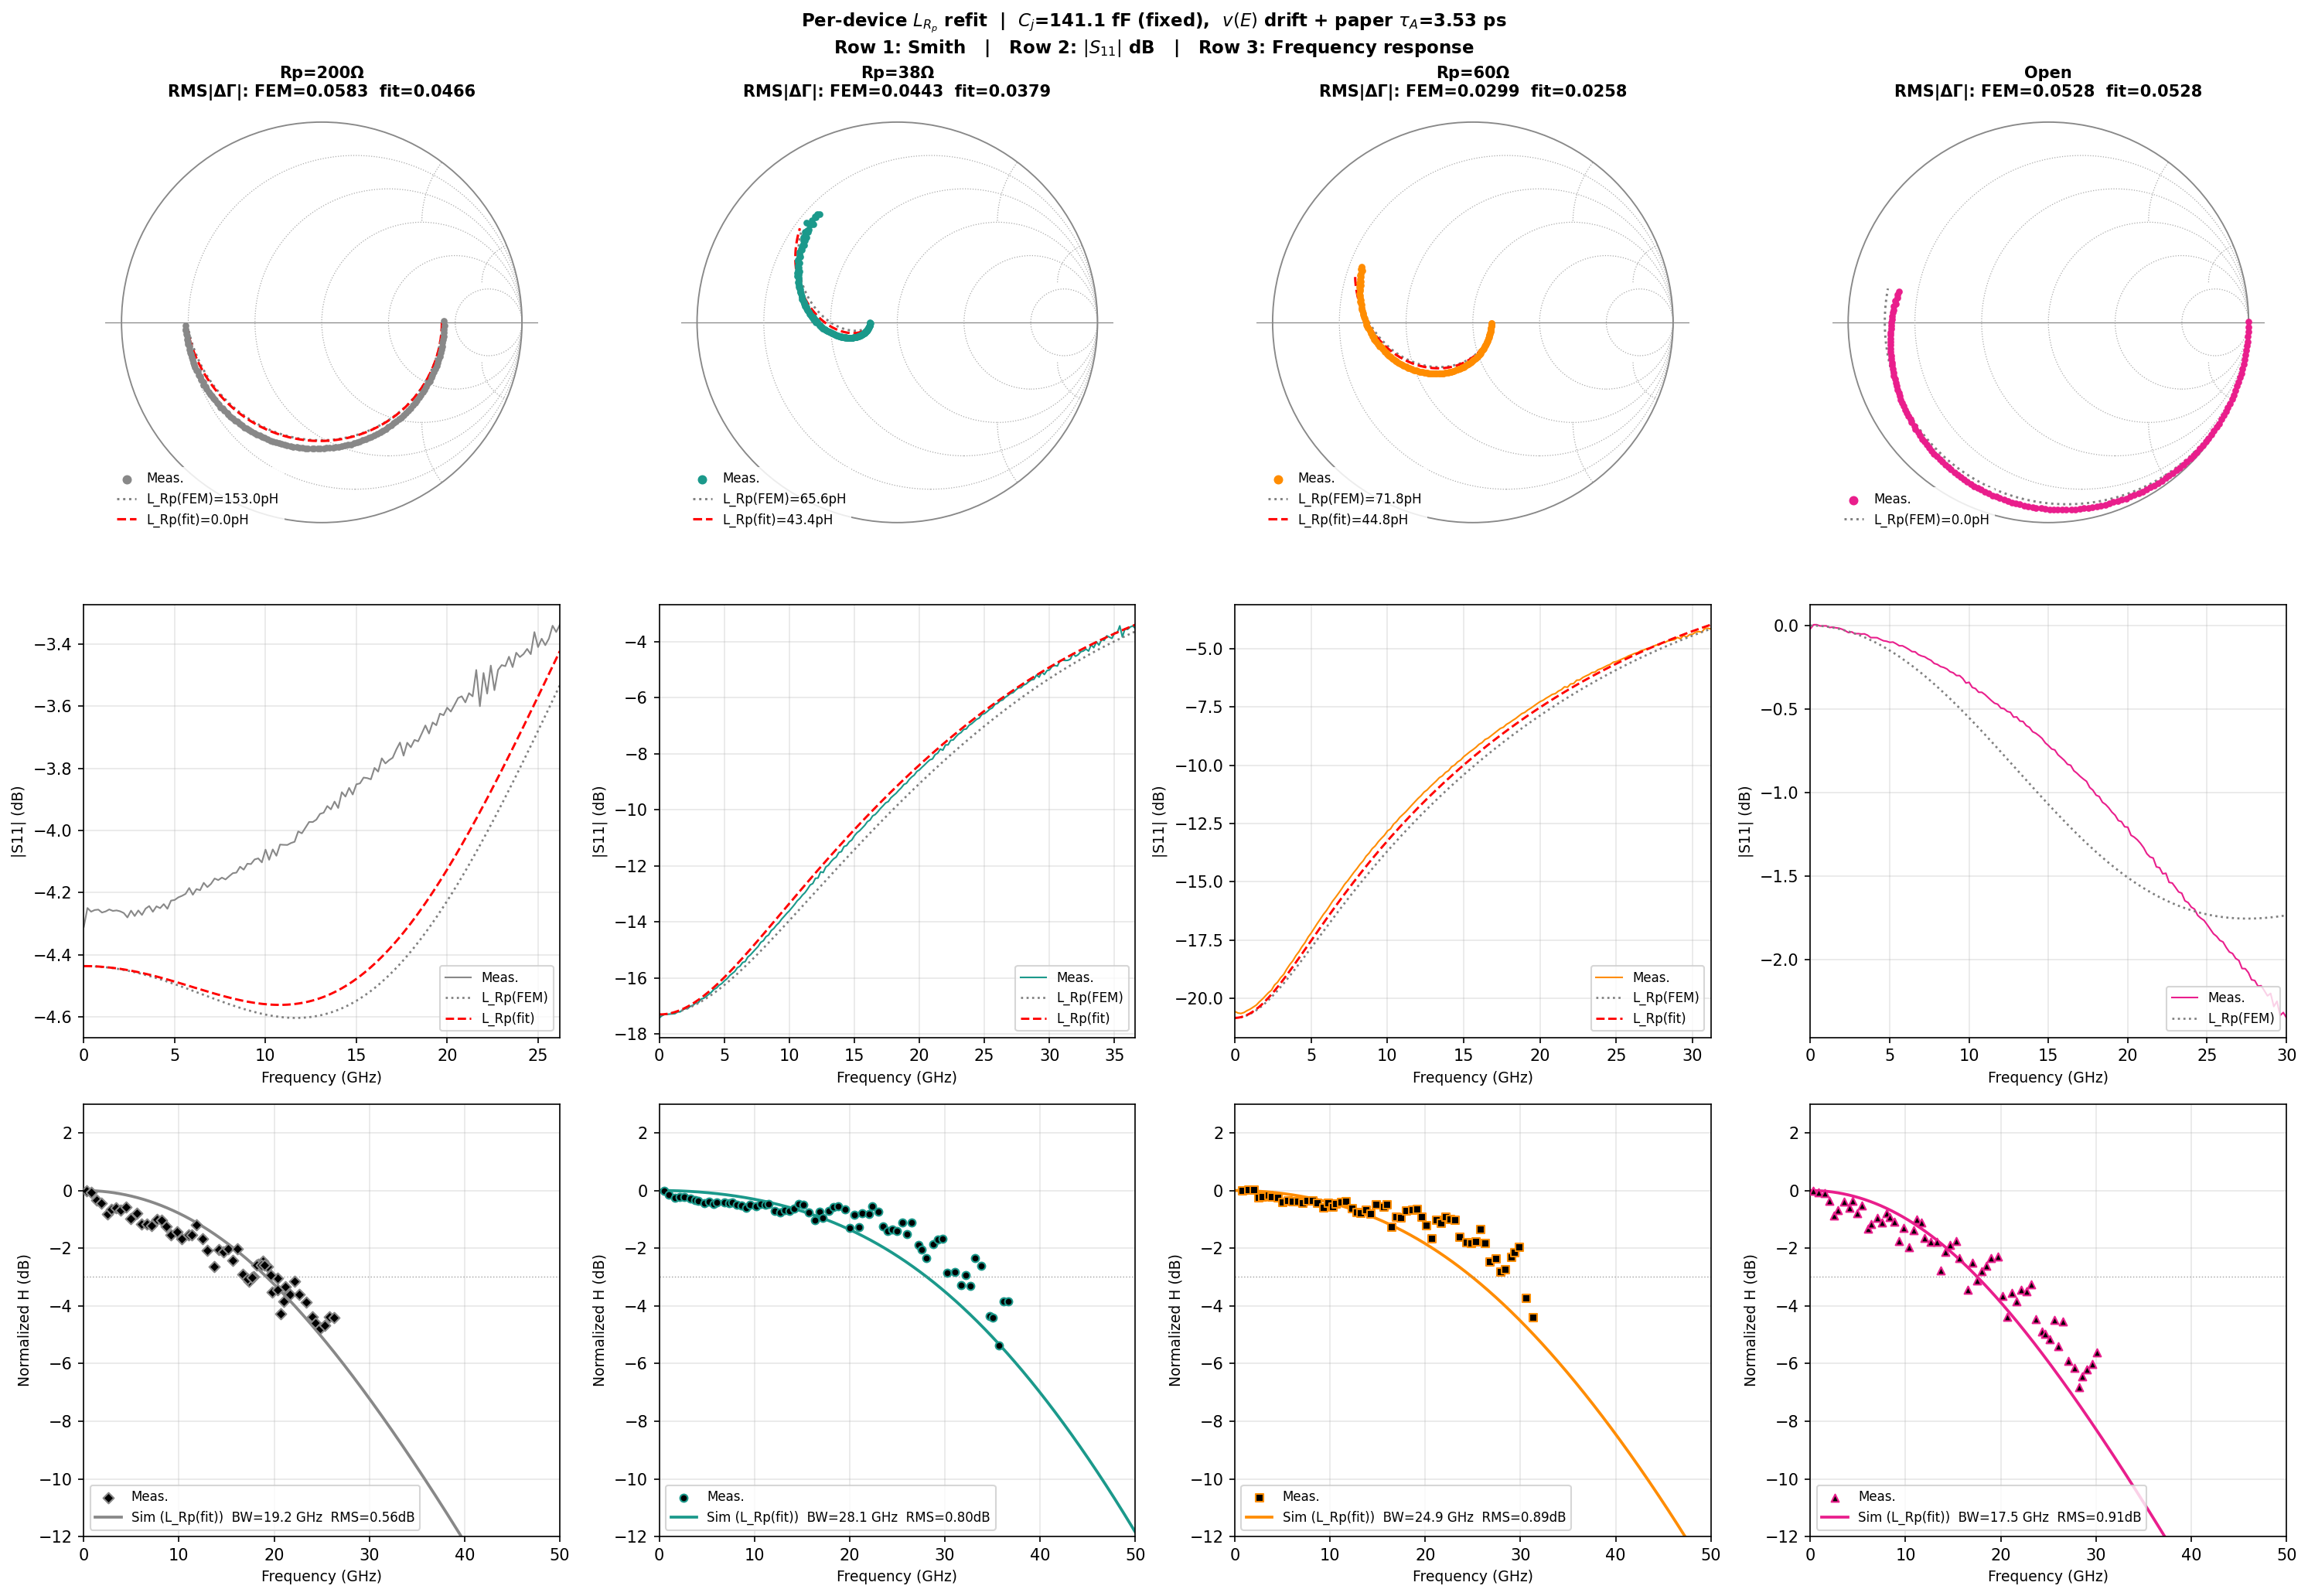

Here is the Python script that generated this plot:
"""
Fit L_Rp per device (S11-only) with Cj = 141.1 fF fixed
========================================================
Baseline: v(E) drift + paper τ_A = 3.53 ps
Cj = 141.1 fF fixed (from common S11-only Cj fit)

Per-device free parameter:
  - L_Rp  (semiconductor parasitic inductance)

Other params fixed per device:
  - Rs = 8.92 Ω
  - L_CPW, L_CPW2 from prior fits
  - C_CPW = 46.53 fF

Open device: L_Rp not applicable (Rp=∞).
"""
import os, re
import numpy as np
import matplotlib.pyplot as plt
from scipy.optimize import minimize_scalar

# ── Transit-time model (same baseline as Cj_common script) ─────────
W_A_undep=480e-9; W_A_dep=160e-9; W_C=740e-9
W_tot=W_A_undep+W_A_dep+50e-9+W_C
tau_A      = 3.530e-12
tau_Ad     = 2.026e-12
tau_cl_eff = 0.799e-12
tau_C      = 7.731e-12
tau_h      = W_A_dep / 4.5e4
W_cl_eff   = 80e-9

def H_ph(w):
    sinc = lambda x: np.sinc(x/np.pi)
    HA    = 1/(1+1j*w*tau_A)
    HAd   = sinc(w*tau_Ad/2)*np.exp(-1j*(w*tau_A + w*tau_Ad/2))
    Hcl   = sinc(w*tau_cl_eff/2)*np.exp(-1j*(w*tau_A + w*tau_Ad + w*tau_cl_eff/2))
    Hco   = sinc(w*tau_C/2)*np.exp(-1j*(w*tau_A + w*tau_Ad + w*tau_cl_eff + w*tau_C/2))
    HAd_h = sinc(w*tau_h/2)*np.exp(-1j*(w*tau_A + w*tau_h/2))
    return (W_A_undep*HA + W_A_dep*HAd + W_A_dep*HAd_h
            + W_cl_eff*Hcl + W_C*Hco)/(W_tot + W_A_dep)

# ── Circuit ─────────────────────────────────────────────────────────
C_CPW=46.53e-15; R_L=50.0; Rs=8.92
Cj_FIXED = 141.1e-15           # from common S11-only fit

def _Y_Rp(w,Rp,Lrp):
    if np.isinf(Rp): return 0.0
    return 1.0/(Rp + 1j*w*Lrp)
def sim_S11(w,Rs,Cpd,Rp,Lcpw,Lrp=0.0,Lcpw2=0.0):
    Zs=Rs+1j*w*Lcpw2
    Z_dev=Zs+1/(1j*w*Cpd)
    Y_n=1j*w*C_CPW+_Y_Rp(w,Rp,Lrp)+1/Z_dev
    Z_in=1j*w*Lcpw+1/Y_n
    return (Z_in-50)/(Z_in+50)
def H_ckt(w,Rs,Cpd,Rp,Lcpw,Lrp=0.0,Lcpw2=0.0):
    Zs=Rs+1j*w*Lcpw2
    Y_A=1j*w*C_CPW+_Y_Rp(w,Rp,Lrp)+1/(1j*w*Lcpw+R_L)
    return (R_L/(1j*w*Lcpw+R_L))/(1j*w*Cpd+Y_A*(1+1j*w*Cpd*Zs))
def get_bw(f,Hd):
    idx=np.where(Hd<=-3)[0]
    return f[idx[0]]/1e9 if len(idx) else np.nan

# ── Load measurement data ───────────────────────────────────────────
_main = open(os.path.join(os.path.dirname(os.path.abspath(__file__)),'main.py')).read()
_ns = {'np': np}
for var in ['ref_f_GHz','ref_loss_dB',
            '_s1p_200','_s1p_33','_s1p_55','_s1p_WO',
            '_freq_200','_freq_33','_freq_55','_freq_WO']:
    m = re.search(rf'^{var}\s*=\s*np\.array\(\[.*?\n\]\)',_main,re.MULTILINE|re.DOTALL)
    exec(m.group(0),_ns)
ref_f_GHz, ref_loss_dB = _ns['ref_f_GHz'], _ns['ref_loss_dB']

configs = [
    dict(lbl='Rp=200Ω', Rp=200.0,   col='#888888', mk='D',
         s1p=_ns['_s1p_200'], freq=_ns['_freq_200'],
         Lcpw=178.9e-12, Lcpw2=0.0,    Lrp_FEM=153.0e-12),
    dict(lbl='Rp=38Ω',  Rp=38.0,    col='#1B998B', mk='o',
         s1p=_ns['_s1p_33'],  freq=_ns['_freq_33'],
         Lcpw=135.9e-12, Lcpw2=43.0e-12, Lrp_FEM=65.6e-12),
    dict(lbl='Rp=60Ω',  Rp=60.0,    col='#FF8C00', mk='s',
         s1p=_ns['_s1p_55'],  freq=_ns['_freq_55'],
         Lcpw=133.2e-12, Lcpw2=45.7e-12, Lrp_FEM=71.8e-12),
    dict(lbl='Open',    Rp=np.inf,  col='#E91E8C', mk='^',
         s1p=_ns['_s1p_WO'],  freq=_ns['_freq_WO'],
         Lcpw=178.9e-12, Lcpw2=0.0,    Lrp_FEM=0.0),
]
def gs1p(arr,f_max):
    fr=arr[:,0]; S=10**(arr[:,1]/20)*np.exp(1j*np.deg2rad(arr[:,2]))
    m=fr<=f_max; return fr[m], S[m]
def gfr(arr):
    f_ghz=arr[:,0]; cal=arr[:,1]+np.interp(f_ghz,ref_f_GHz,ref_loss_dB)
    return f_ghz*1e9, cal-cal[0]

for cfg in configs:
    fm,pm = gfr(cfg['freq'])
    fs11,S11m = gs1p(cfg['s1p'], fm.max())
    cfg.update(fm=fm,pm=pm,wm=2*np.pi*fm, fs11=fs11,S11m=S11m,ws=2*np.pi*fs11)

# ── Fit L_Rp per device (S11-only) ──────────────────────────────────
print('='*100)
print(f'Baseline: v(E) drift + paper τ_A=3.53 ps  |  Cj = {Cj_FIXED*1e15:.2f} fF (fixed)')
print(f'Fitting: per-device L_Rp via S11-only cost (Open: L_Rp=0 fixed, not fitted)')
print('='*100)
print(f'{"Device":>10} | {"L_Rp_FEM":>9} | {"L_Rp_fit":>9} | '
      f'{"RMS_S11_FEM":>12} | {"RMS_S11_fit":>12} | {"BW (GHz)":>9} | {"RMS_H":>7}')
print('-'*100)

f_plot=np.linspace(0.1e9,50e9,5000); w_plot=2*np.pi*f_plot
results=[]
for cfg in configs:
    # Reference (Lrp from FEM, no fit)
    S_FEM = sim_S11(cfg['ws'], Rs, Cj_FIXED, cfg['Rp'], cfg['Lcpw'],
                    Lrp=cfg['Lrp_FEM'], Lcpw2=cfg['Lcpw2'])
    rms_FEM = np.sqrt(np.mean(np.abs(S_FEM - cfg['S11m'])**2))

    if np.isinf(cfg['Rp']):
        Lrp_fit = 0.0
        S_fit = S_FEM
        rms_fit = rms_FEM
    else:
        def cost(Lrp):
            S = sim_S11(cfg['ws'], Rs, Cj_FIXED, cfg['Rp'], cfg['Lcpw'],
                        Lrp=Lrp, Lcpw2=cfg['Lcpw2'])
            return np.mean(np.abs(S - cfg['S11m'])**2)
        res = minimize_scalar(cost, bounds=(0.0, 800e-12), method='bounded',
                              options={'xatol':1e-18})
        Lrp_fit = res.x
        S_fit = sim_S11(cfg['ws'], Rs, Cj_FIXED, cfg['Rp'], cfg['Lcpw'],
                        Lrp=Lrp_fit, Lcpw2=cfg['Lcpw2'])
        rms_fit = np.sqrt(np.mean(np.abs(S_fit - cfg['S11m'])**2))

    # Freq response with fitted Lrp
    Hckt_m = H_ckt(cfg['wm'], Rs, Cj_FIXED, cfg['Rp'], cfg['Lcpw'],
                   Lrp=Lrp_fit, Lcpw2=cfg['Lcpw2'])
    Hckt_p = H_ckt(w_plot,    Rs, Cj_FIXED, cfg['Rp'], cfg['Lcpw'],
                   Lrp=Lrp_fit, Lcpw2=cfg['Lcpw2'])
    Hd_m = 20*np.log10(np.abs(H_ph(cfg['wm'])*Hckt_m)/np.abs(H_ph(cfg['wm'][0])*Hckt_m[0]))
    Hd_p = 20*np.log10(np.abs(H_ph(w_plot)*Hckt_p)/np.abs(H_ph(0)*Hckt_p[0]))
    rms_H = np.sqrt(np.mean((Hd_m - cfg['pm'])**2))
    bw    = get_bw(f_plot, Hd_p)
    bw_s  = f'{bw:.1f}' if not np.isnan(bw) else '>50'

    print(f'{cfg["lbl"]:>10} | {cfg["Lrp_FEM"]*1e12:>8.1f}pH | {Lrp_fit*1e12:>8.1f}pH | '
          f'{rms_FEM:>12.5f} | {rms_fit:>12.5f} | {bw_s:>9} | {rms_H:>7.3f}')
    results.append(dict(cfg=cfg, Lrp_fit=Lrp_fit, S_FEM=S_FEM, S_fit=S_fit,
                        rms_FEM=rms_FEM, rms_fit=rms_fit,
                        Hd_p=Hd_p, bw=bw, bw_s=bw_s, rms_H=rms_H))

# ── Plot ────────────────────────────────────────────────────────────
def draw_smith(ax,lw_grid=0.6):
    ax.set_xlim(-1.08,1.08); ax.set_ylim(-1.08,1.08)
    ax.set_aspect('equal'); ax.axis('off')
    ax.add_patch(plt.Circle((0,0),1,fill=False,color='#888',lw=lw_grid+0.3))
    ax.axhline(0,color='#888',lw=lw_grid,zorder=0)
    for r in [0.2,0.5,1,2,5]:
        cx,rad=r/(r+1),1/(r+1)
        ax.add_patch(plt.Circle((cx,0),rad,fill=False,color='#aaa',lw=lw_grid,ls=':',zorder=0))
    theta=np.linspace(0,np.pi,400)
    for x in [0.2,0.5,1,2,5]:
        for sgn in [1,-1]:
            cx,cy,rad=1,sgn/x,1/x
            xx=cx+rad*np.cos(theta); yy=cy+rad*np.sin(theta)*sgn
            mm=(xx**2+yy**2<=1.002)
            ax.plot(xx[mm],yy[mm],color='#aaa',lw=lw_grid,ls=':',zorder=0)

fig, axes = plt.subplots(3, 4, figsize=(20, 14))
fig.suptitle(
    rf'Per-device $L_{{R_p}}$ refit  |  $C_j$={Cj_FIXED*1e15:.1f} fF (fixed),  '
    rf'$v(E)$ drift + paper $\tau_A$=3.53 ps' '\n'
    r'Row 1: Smith   |   Row 2: $|S_{11}|$ dB   |   Row 3: Frequency response',
    fontsize=11, fontweight='bold')

for ci, r in enumerate(results):
    cfg = r['cfg']; col = cfg['col']; mk = cfg['mk']
    ax = axes[0, ci]; draw_smith(ax)
    ax.scatter(cfg['S11m'].real, cfg['S11m'].imag, s=10, color=col, zorder=6, label='Meas.')
    ax.plot(r['S_FEM'].real, r['S_FEM'].imag, ':', color='gray', lw=1.4, zorder=4,
            label=f'L_Rp(FEM)={cfg["Lrp_FEM"]*1e12:.1f}pH')
    if not np.isinf(cfg['Rp']):
        ax.plot(r['S_fit'].real, r['S_fit'].imag, '--', color='red', lw=1.5, zorder=5,
                label=f'L_Rp(fit)={r["Lrp_fit"]*1e12:.1f}pH')
    ax.set_title(f'{cfg["lbl"]}\nRMS|ΔΓ|: FEM={r["rms_FEM"]:.4f}  fit={r["rms_fit"]:.4f}',
                 fontsize=10, fontweight='bold')
    ax.legend(fontsize=8, loc='lower left', framealpha=0.85, edgecolor='none',
              handlelength=1.5, markerscale=1.5)

    ax = axes[1, ci]
    ax.plot(cfg['fs11']/1e9, 20*np.log10(np.abs(cfg['S11m'])), '-',  color=col, lw=1.0, label='Meas.')
    ax.plot(cfg['fs11']/1e9, 20*np.log10(np.abs(r['S_FEM'])), ':',
            color='gray', lw=1.3, label=f'L_Rp(FEM)')
    if not np.isinf(cfg['Rp']):
        ax.plot(cfg['fs11']/1e9, 20*np.log10(np.abs(r['S_fit'])), '--',
                color='red', lw=1.4, label=f'L_Rp(fit)')
    ax.set_xlabel('Frequency (GHz)', fontsize=9); ax.set_ylabel('|S11| (dB)', fontsize=9)
    ax.set_xlim(0, cfg['fs11'].max()/1e9)
    ax.legend(fontsize=8, loc='lower right'); ax.grid(True, alpha=0.3)

    ax = axes[2, ci]
    ax.scatter(cfg['fm']/1e9, cfg['pm'], color='k', marker=mk, s=22,
               edgecolors=col, linewidths=1.0, zorder=5, label='Meas.')
    ax.plot(f_plot/1e9, r['Hd_p'], '-', color=col, lw=1.8,
            label=f'Sim (L_Rp(fit))  BW={r["bw_s"]} GHz  RMS={r["rms_H"]:.2f}dB')
    ax.axhline(-3, color='gray', ls=':', lw=0.7, alpha=0.7)
    ax.set_xlabel('Frequency (GHz)', fontsize=9); ax.set_ylabel('Normalized H (dB)', fontsize=9)
    ax.set_xlim(0, 50); ax.set_ylim(-12, 3)
    ax.legend(fontsize=8, loc='lower left'); ax.grid(True, alpha=0.3)

fig.tight_layout()
out = 'fit_LRp_perDev_Cj141.png'
fig.savefig(out, dpi=150, bbox_inches='tight')
print(f'\nSaved: {out}')
